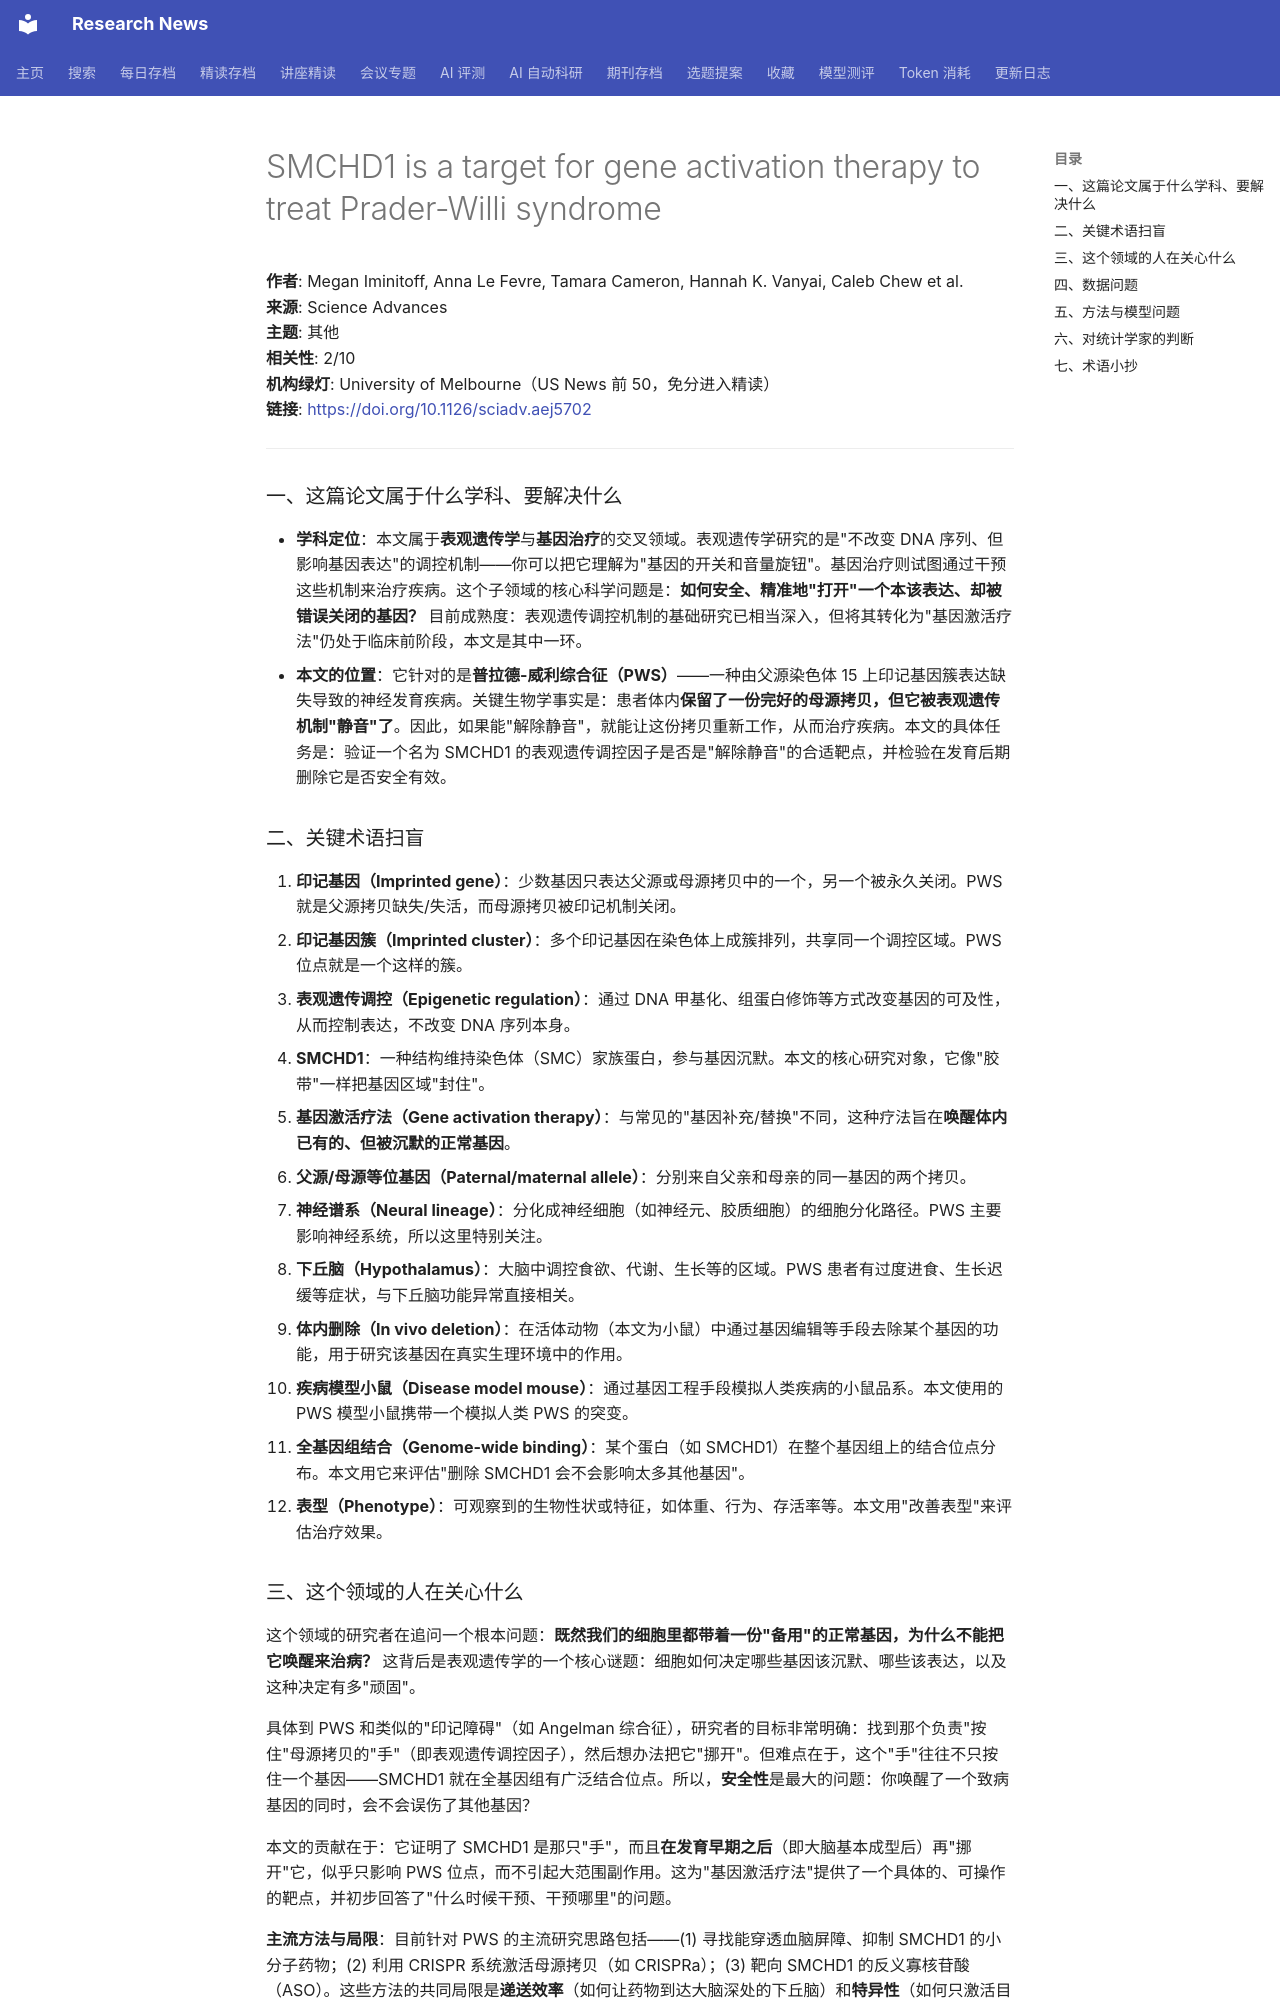

repository: cxy0714/research-news · page: deep_reads/2026-10-13-10.1126_sciadv.aej5702/index.html · generator: mkdocs

# SMCHD1 is a target for gene activation therapy to treat Prader-Willi syndrome

**作者**: Megan Iminitoff, Anna Le Fevre, Tamara Cameron, Hannah K. Vanyai, Caleb Chew et al.  
**来源**: Science Advances  
**主题**: 其他  
**相关性**: 2/10  
**机构绿灯**: University of Melbourne（US News 前 50，免分进入精读）  
**链接**: <https://doi.org/10.1126/sciadv.aej5702>

---

### 一、这篇论文属于什么学科、要解决什么

- **学科定位**：本文属于**表观遗传学**与**基因治疗**的交叉领域。表观遗传学研究的是"不改变 DNA 序列、但影响基因表达"的调控机制——你可以把它理解为"基因的开关和音量旋钮"。基因治疗则试图通过干预这些机制来治疗疾病。这个子领域的核心科学问题是：**如何安全、精准地"打开"一个本该表达、却被错误关闭的基因？** 目前成熟度：表观遗传调控机制的基础研究已相当深入，但将其转化为"基因激活疗法"仍处于临床前阶段，本文是其中一环。
- **本文的位置**：它针对的是**普拉德-威利综合征（PWS）**——一种由父源染色体 15 上印记基因簇表达缺失导致的神经发育疾病。关键生物学事实是：患者体内**保留了一份完好的母源拷贝，但它被表观遗传机制"静音"了**。因此，如果能"解除静音"，就能让这份拷贝重新工作，从而治疗疾病。本文的具体任务是：验证一个名为 SMCHD1 的表观遗传调控因子是否是"解除静音"的合适靶点，并检验在发育后期删除它是否安全有效。

### 二、关键术语扫盲

1. **印记基因（Imprinted gene）**：少数基因只表达父源或母源拷贝中的一个，另一个被永久关闭。PWS 就是父源拷贝缺失/失活，而母源拷贝被印记机制关闭。
2. **印记基因簇（Imprinted cluster）**：多个印记基因在染色体上成簇排列，共享同一个调控区域。PWS 位点就是一个这样的簇。
3. **表观遗传调控（Epigenetic regulation）**：通过 DNA 甲基化、组蛋白修饰等方式改变基因的可及性，从而控制表达，不改变 DNA 序列本身。
4. **SMCHD1**：一种结构维持染色体（SMC）家族蛋白，参与基因沉默。本文的核心研究对象，它像"胶带"一样把基因区域"封住"。
5. **基因激活疗法（Gene activation therapy）**：与常见的"基因补充/替换"不同，这种疗法旨在**唤醒体内已有的、但被沉默的正常基因**。
6. **父源/母源等位基因（Paternal/maternal allele）**：分别来自父亲和母亲的同一基因的两个拷贝。
7. **神经谱系（Neural lineage）**：分化成神经细胞（如神经元、胶质细胞）的细胞分化路径。PWS 主要影响神经系统，所以这里特别关注。
8. **下丘脑（Hypothalamus）**：大脑中调控食欲、代谢、生长等的区域。PWS 患者有过度进食、生长迟缓等症状，与下丘脑功能异常直接相关。
9. **体内删除（In vivo deletion）**：在活体动物（本文为小鼠）中通过基因编辑等手段去除某个基因的功能，用于研究该基因在真实生理环境中的作用。
10. **疾病模型小鼠（Disease model mouse）**：通过基因工程手段模拟人类疾病的小鼠品系。本文使用的 PWS 模型小鼠携带一个模拟人类 PWS 的突变。
11. **全基因组结合（Genome-wide binding）**：某个蛋白（如 SMCHD1）在整个基因组上的结合位点分布。本文用它来评估"删除 SMCHD1 会不会影响太多其他基因"。
12. **表型（Phenotype）**：可观察到的生物性状或特征，如体重、行为、存活率等。本文用"改善表型"来评估治疗效果。

### 三、这个领域的人在关心什么

这个领域的研究者在追问一个根本问题：**既然我们的细胞里都带着一份"备用"的正常基因，为什么不能把它唤醒来治病？** 这背后是表观遗传学的一个核心谜题：细胞如何决定哪些基因该沉默、哪些该表达，以及这种决定有多"顽固"。

具体到 PWS 和类似的"印记障碍"（如 Angelman 综合征），研究者的目标非常明确：找到那个负责"按住"母源拷贝的"手"（即表观遗传调控因子），然后想办法把它"挪开"。但难点在于，这个"手"往往不只按住一个基因——SMCHD1 就在全基因组有广泛结合位点。所以，**安全性**是最大的问题：你唤醒了一个致病基因的同时，会不会误伤了其他基因？

本文的贡献在于：它证明了 SMCHD1 是那只"手"，而且**在发育早期之后**（即大脑基本成型后）再"挪开"它，似乎只影响 PWS 位点，而不引起大范围副作用。这为"基因激活疗法"提供了一个具体的、可操作的靶点，并初步回答了"什么时候干预、干预哪里"的问题。

**主流方法与局限**：目前针对 PWS 的主流研究思路包括——(1) 寻找能穿透血脑屏障、抑制 SMCHD1 的小分子药物；(2) 利用 CRISPR 系统激活母源拷贝（如 CRISPRa）；(3) 靶向 SMCHD1 的反义寡核苷酸（ASO）。这些方法的共同局限是**递送效率**（如何让药物到达大脑深处的下丘脑）和**特异性**（如何只激活目标基因而不影响其他）。本文的体内删除实验为"靶向 SMCHD1"这一策略提供了概念验证，但距离临床仍有距离——它用的是基因编辑删除，而非可逆的药物抑制。
